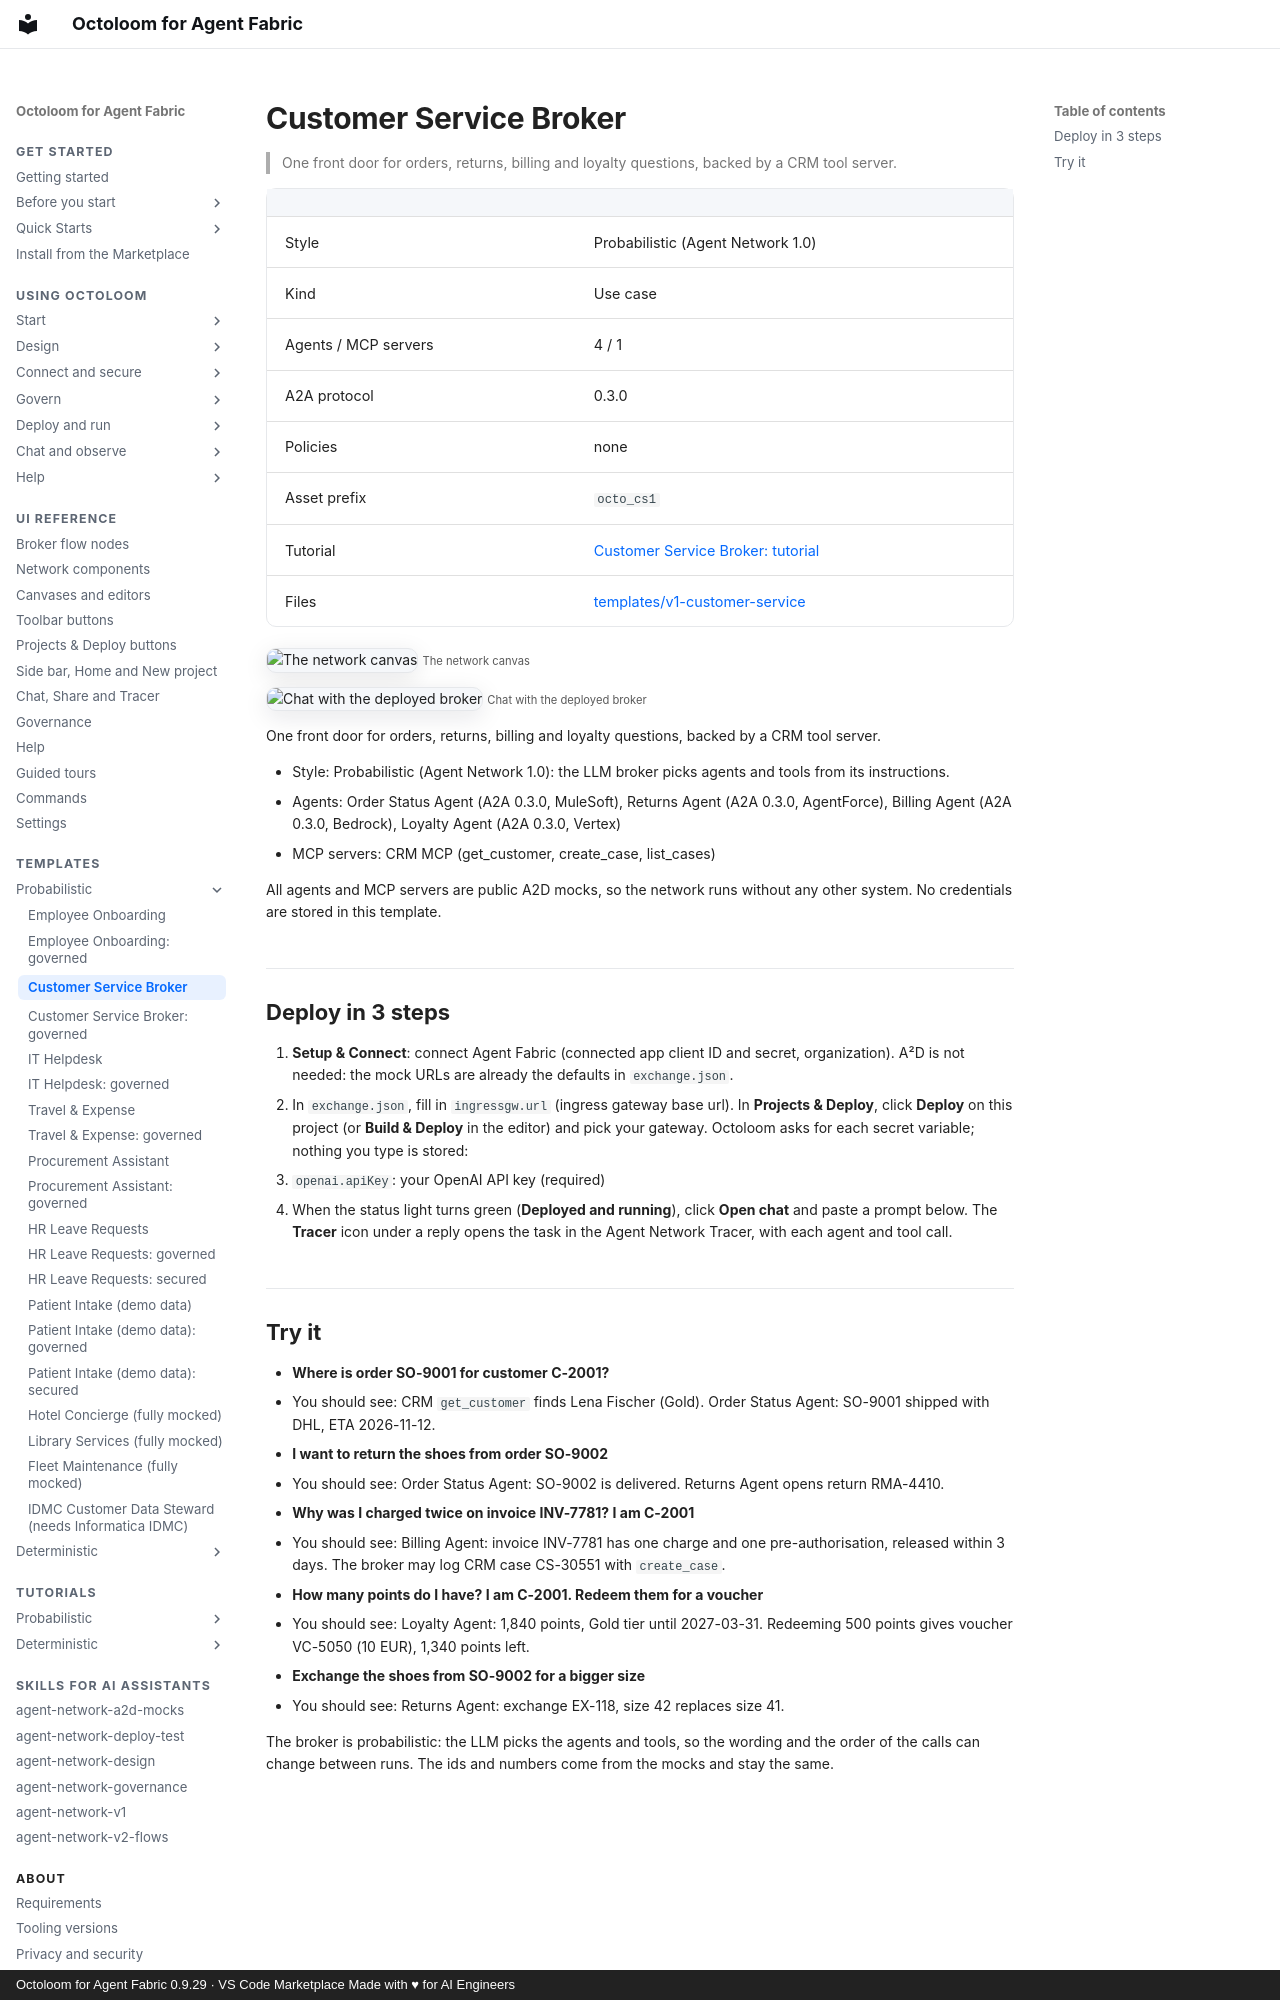

repository: A2D-Agentic-Asset-Designer/octoloom-assets · page: catalog/v1-customer-service/index.html · generator: mkdocs · copyright: Octoloom for Agent Fabric 0.9.29 · VS Code Marketplace Made with ♥ for AI Engineers

# Customer Service Broker

> One front door for orders, returns, billing and loyalty questions, backed by a CRM tool server.

| | |
|---|---|
| Style | Probabilistic (Agent Network 1.0) |
| Kind | Use case |
| Agents / MCP servers | 4 / 1 |
| A2A protocol | 0.3.0 |
| Policies | none |
| Asset prefix | `octo_cs1` |
| Tutorial | [Customer Service Broker: tutorial](../tutorials/v1-customer-service.md) |
| Files | [templates/v1-customer-service](https://github.com/A2D-Agentic-Asset-Designer/octoloom-assets/tree/main/templates/v1-customer-service) |

![The network canvas](https://raw.githubusercontent.com/A2D-Agentic-Asset-Designer/octoloom-assets/main/tutorials/v1-customer-service/img/canvas.png)
<small>The network canvas</small>

![Chat with the deployed broker](https://raw.githubusercontent.com/A2D-Agentic-Asset-Designer/octoloom-assets/main/tutorials/v1-customer-service/img/chat.png)
<small>Chat with the deployed broker</small>


One front door for orders, returns, billing and loyalty questions, backed by a CRM tool server.

- Style: Probabilistic (Agent Network 1.0): the LLM broker picks agents and tools from its instructions.
- Agents: Order Status Agent (A2A 0.3.0, MuleSoft), Returns Agent (A2A 0.3.0, AgentForce), Billing Agent (A2A 0.3.0, Bedrock), Loyalty Agent (A2A 0.3.0, Vertex)
- MCP servers: CRM MCP (get_customer, create_case, list_cases)

All agents and MCP servers are public A2D mocks, so the network runs without any other system. No credentials are stored in this template.

## Deploy in 3 steps

1. **Setup & Connect**: connect Agent Fabric (connected app client ID and secret, organization). A²D is not needed: the mock URLs are already the defaults in `exchange.json`.
2. In `exchange.json`, fill in `ingressgw.url` (ingress gateway base url). In **Projects & Deploy**, click **Deploy** on this project (or **Build & Deploy** in the editor) and pick your gateway. Octoloom asks for each secret variable; nothing you type is stored:
   - `openai.apiKey`: your OpenAI API key (required)
3. When the status light turns green (**Deployed and running**), click **Open chat** and paste a prompt below. The **Tracer** icon under a reply opens the task in the Agent Network Tracer, with each agent and tool call.
